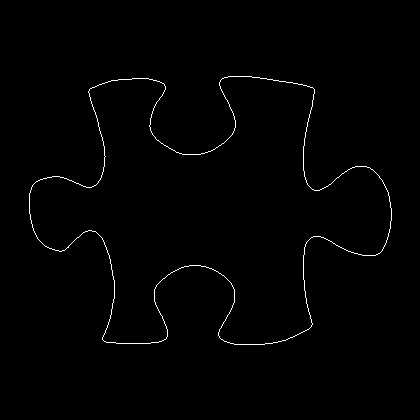

Values plotted in this chart, from the file beside it:
29, 193
29, 194
29, 195
29, 196
29, 197
29, 198
29, 199
29, 200
29, 201
29, 202
29, 203
29, 204
29, 205
29, 206
29, 207
29, 208
29, 209
29, 210
29, 211
29, 212
29, 213
30, 214
30, 215
30, 216
30, 217
30, 218
30, 219
31, 220
31, 221
31, 222
31, 223
32, 224
32, 225
32, 226
32, 227
33, 228
33, 229
33, 230
34, 231
34, 232
35, 233
35, 234
36, 235
36, 236
37, 237
37, 238
38, 239
39, 240
40, 241
41, 242
42, 243
43, 244
44, 245
45, 246
46, 246
47, 247
48, 247
49, 248
50, 248
51, 248
52, 249
... 1,411 more rows
